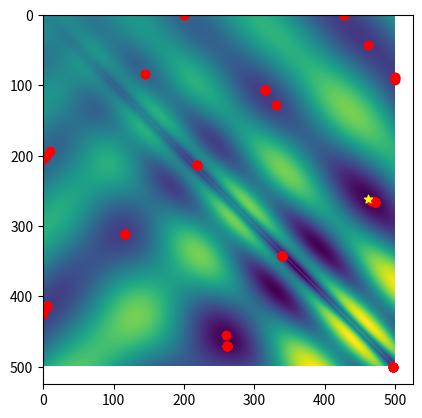

This chart was generated by the following Python code:
import numpy as np
import random
import time
from mpl_toolkits.mplot3d import Axes3D
import matplotlib.pyplot as plt
from matplotlib import cm
from matplotlib.ticker import LinearLocator, FormatStrFormatter
import math

""" A basic evolutionary algorithm. """


class eggholderEA:
    """ Initialize the evolutionary algorithm solver. """

    def __init__(self, fun):
        self.alpha = 0.05  # Mutation probability
        self.lambdaa = 100  # Population size
        self.mu = self.lambdaa * 2  # Offspring size
        self.k = 2  # Tournament selection
        self.fitness_alpha = 0.5  # fitness sharing shape parameter
        self.intMax = 500  # Boundary of the domain, not intended to be changed.
        self.sigma = self.intMax * 0.3  # fitness sharing distance
        self.numIters = 20  # Maximum number of iterations
        self.objf = fun

    """ The main evolutionary algorithm loop. """

    def optimize(self, plotFun=lambda x: None):
        # Initialize population
        population = self.intMax * np.random.rand(self.lambdaa, 2)

        plotFun((population, self.intMax))
        for i in range(self.numIters):
            # The evolutionary algorithm
            start = time.time()
            selected = self.selection(population)
            offspring = self.crossover(selected)
            joinedPopulation = np.vstack((self.mutation(offspring, self.alpha), population))
            population = self.elimination(joinedPopulation, self.lambdaa)
            itT = time.time() - start

            # Show progress
            fvals = self.objf(population)
            meanObj = np.mean(fvals)
            bestObj = np.min(fvals)
            print(f'{itT: .2f}s:\t Mean fitness = {meanObj: .5f} \t Best fitness = {bestObj: .5f}')
            plotFun((population, self.intMax))
        print('Done')

    """ Perform k-tournament selection to select pairs of parents. """

    def selection(self, population):
        selected = np.zeros((self.mu, 2))
        for ii in range(self.mu):
            ri = random.choices(range(np.size(population, 0)), k=self.k)
            beta = [self.calc_beta(x, population) for x in ri]
            g = self.objf(population[ri, :]) * beta
            min = np.argmin(g)
            selected[ii, :] = population[ri[min], :]
        return selected

    """ Perform box crossover as in the slides. """

    def crossover(self, selected):
        weights = 3 * np.random.rand(self.lambdaa, 2) - 1
        offspring = np.zeros((self.lambdaa, 2))
        lc = lambda x, y, w: np.clip(x + w * (y - x), 0, self.intMax)
        for ii, _ in enumerate(offspring):
            offspring[ii, :] = lc(selected[2 * ii, :], selected[2 * ii + 1, :], weights[ii, :])
        return offspring

    """ Perform mutation, adding a random Gaussian perturbation. """

    def mutation(self, offspring, alpha):
        ii = np.where(np.random.rand(np.size(offspring, 0)) <= alpha)
        offspring[ii, :] = offspring[ii, :] + 10 * np.random.randn(np.size(ii), 2)
        offspring[ii, :] = np.clip(offspring[ii, :], 0, self.intMax)
        return offspring

    """ Eliminate the unfit candidate solutions. """

    def elimination(self, joinedPopulation, keep):
        survivors = np.zeros((keep, 2))
        fvals = self.objf(joinedPopulation)
        perm = np.argsort(fvals)
        for i in range(keep):
            survivors[i] = joinedPopulation[perm[0], :]
            np.delete(joinedPopulation, perm[0])
            oneplusbeta = [self.calc_beta(0, np.vstack((joinedPopulation[x, :], survivors))) for x in range(len(joinedPopulation))]
            fvals = self.objf(joinedPopulation)
            g = fvals * oneplusbeta
            perm = np.argsort(g)
        return survivors

    """ Calculate distance between individuals. """
    def calc_distance(self, individual, others):
        return np.linalg.norm(individual - others, axis=1)

    def calc_beta(self, x, population):
        distances = self.calc_distance(population[x], population)
        return np.sum((1 - (distances[distances < self.sigma] / self.sigma)) ** self.fitness_alpha) ** -1

""" Compute the objective function at the vector of (x,y) values. """


def myfun(x):
    if np.size(x) == 2:
        x = reshape(x, (1, 2))
    sas = np.sqrt(np.abs(x[:, 0] + x[:, 1]))
    sad = np.sqrt(np.abs(x[:, 0] - x[:, 1]))
    f = -x[:, 1] * np.sin(sas) - x[:, 0] * np.sin(sad)
    return f


"""
Make a 3D visualization of the optimization landscape and the location of the
given candidate solutions (x,y) pairs in input[0].
"""


def plotPopulation3D(input):
    population = input[0]

    x = np.arange(0, input[1], 0.5)
    y = np.arange(0, input[1], 0.5)
    X, Y = np.meshgrid(x, y)
    Z = myfun(np.transpose(np.vstack((X.flatten('F'), Y.flatten('F')))))
    Z = np.reshape(Z, (np.size(x), np.size(y)))

    fig = plt.gcf()
    fig.clear()
    ax = fig.gca(projection='3d')
    ax.scatter(population[:, 0], population[:, 1], myfun(population) + 1 * np.ones(population.shape[0]), c='r',
               marker='o')
    ax.plot_surface(X, Y, Z, cmap=cm.coolwarm, linewidth=1, antialiased=False, alpha=0.2)
    plt.pause(0.05)


"""
Make a 2D visualization of the optimization landscape and the location of the
given candidate solutions (x,y) pairs in input[0].
"""


def plotPopulation2D(input):
    population = input[0]

    x = np.arange(0, input[1], 1)
    y = np.arange(0, input[1], 1)
    X, Y = np.meshgrid(x, y)
    Z = myfun(np.transpose(np.vstack((X.flatten('F'), Y.flatten('F')))))
    Z = np.reshape(Z, (np.size(x), np.size(y)))

    # Determine location of minimum
    rowMin = np.min(Z, axis=0)
    minj = np.argmin(rowMin)
    colMin = np.min(Z, axis=1)
    mini = np.argmin(colMin)

    fig = plt.gcf()
    fig.clear()
    ax = fig.gca()
    ax.imshow(Z.T)
    ax.scatter(population[:, 0], population[:, 1], marker='o', color='r')
    ax.scatter(mini, minj, marker='*', color='yellow')
    plt.pause(0.05)


eggEA = eggholderEA(myfun)
eggEA.optimize(plotPopulation2D)
plt.show()
